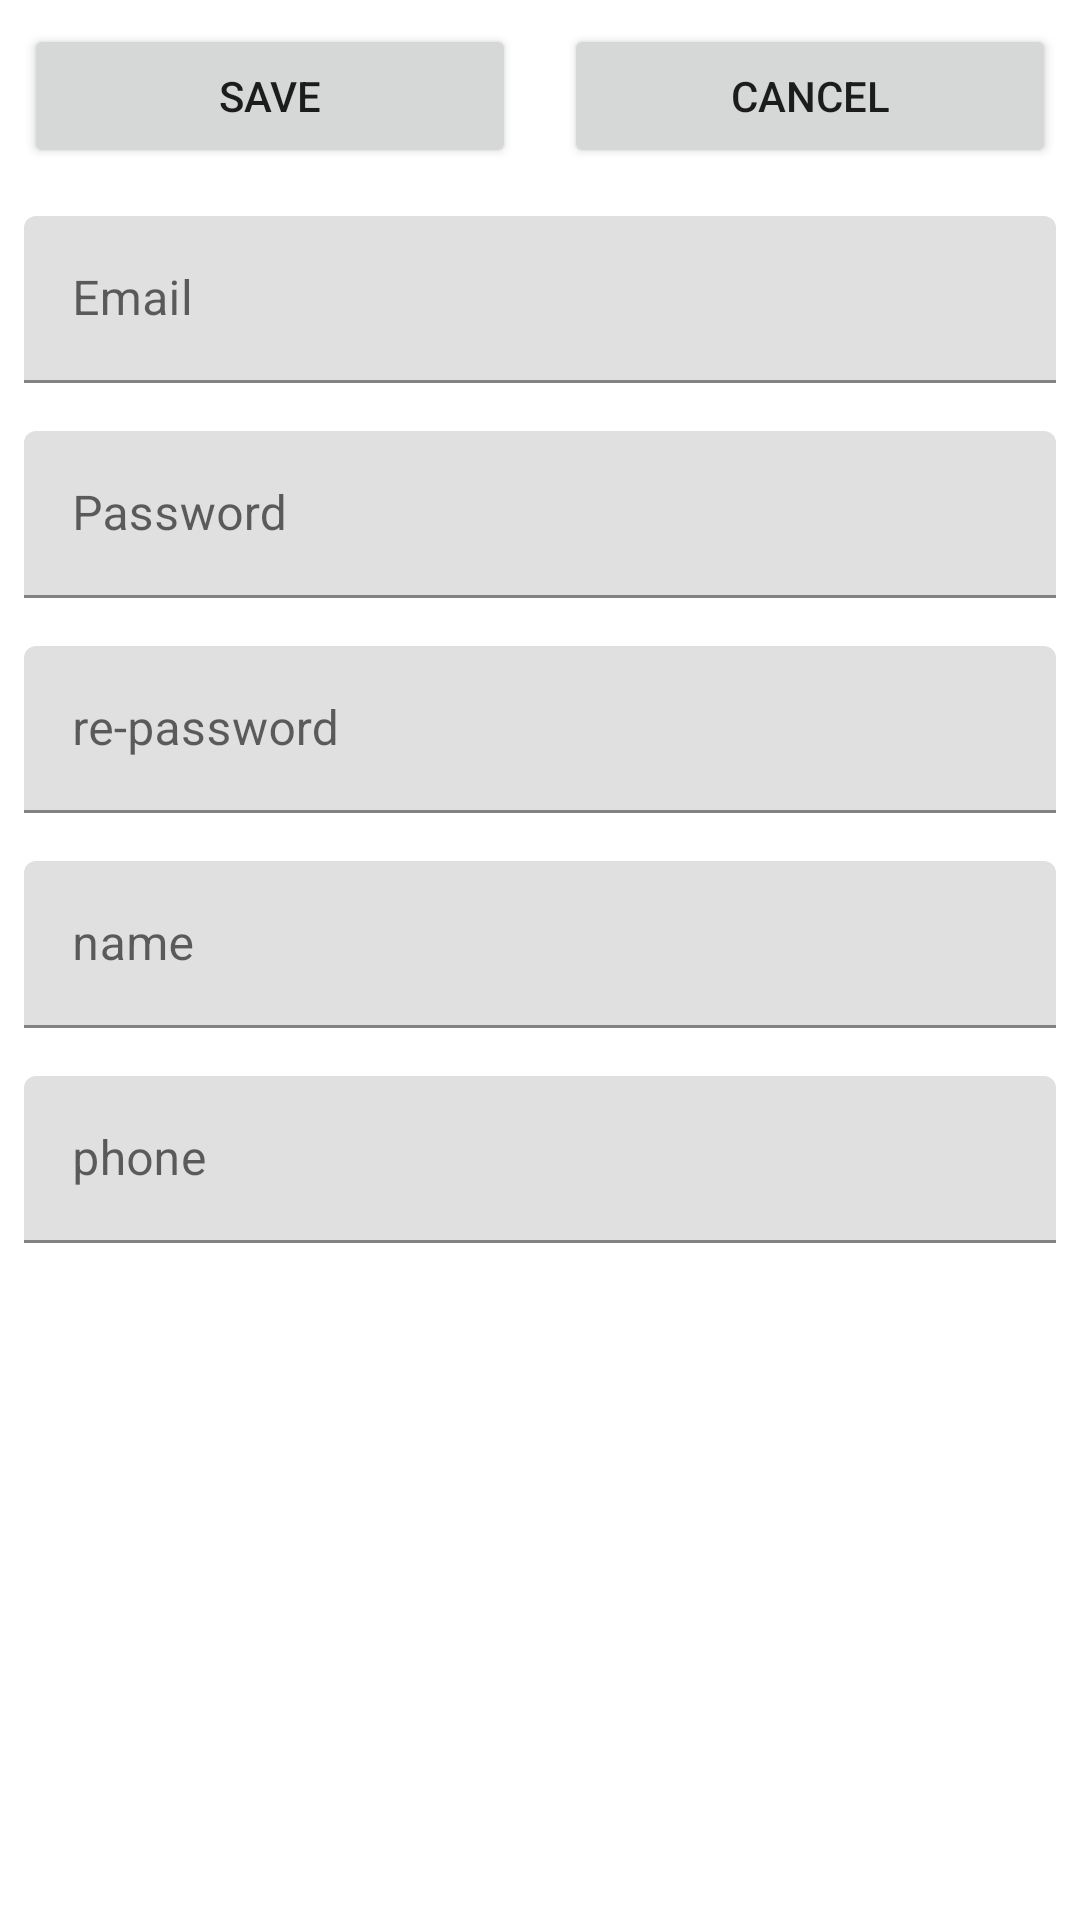

The Android layout XML behind this screen, and the referenced resources:
<!-- AndroidManifest.xml: application theme Theme.Wade2023 -->
<!-- res/layout/activity_sign_up.xml -->
<?xml version="1.0" encoding="utf-8"?>
<RelativeLayout xmlns:android="http://schemas.android.com/apk/res/android"
    xmlns:app="http://schemas.android.com/apk/res-auto"
    xmlns:tools="http://schemas.android.com/tools"
    android:layout_width="match_parent"
    android:layout_height="match_parent"
    tools:context=".SignUpActivity">

    <LinearLayout
        android:layout_width="match_parent"
        android:layout_height="wrap_content"
        android:orientation="vertical">

        <LinearLayout
            android:layout_width="match_parent"
            android:layout_height="wrap_content"
            android:orientation="horizontal">

            <Button
                android:id="@+id/btnSave"
                android:layout_width="match_parent"
                android:layout_height="wrap_content"
                android:layout_margin="8dp"
                android:layout_weight="1"
                android:text="SAVE" />

            <Button
                android:id="@+id/btnCancel"
                android:layout_width="match_parent"
                android:layout_height="wrap_content"
                android:layout_margin="8dp"
                android:layout_weight="1"
                android:text="CANCEL" />
        </LinearLayout>

        <com.google.android.material.textfield.TextInputLayout
            android:layout_width="match_parent"
            android:layout_height="match_parent">

            <com.google.android.material.textfield.TextInputEditText
                android:id="@+id/etEmail"
                android:layout_width="match_parent"
                android:layout_height="wrap_content"
                android:layout_margin="8dp"
                android:hint="Email" />

        </com.google.android.material.textfield.TextInputLayout>

        <com.google.android.material.textfield.TextInputLayout
            android:layout_width="match_parent"
            android:layout_height="match_parent">

            <com.google.android.material.textfield.TextInputEditText
                android:id="@+id/etPassword"
                android:layout_width="match_parent"
                android:layout_height="wrap_content"
                android:layout_margin="8dp"
                android:hint="Password" />

        </com.google.android.material.textfield.TextInputLayout>

        <com.google.android.material.textfield.TextInputLayout
            android:layout_width="match_parent"
            android:layout_height="match_parent">

            <com.google.android.material.textfield.TextInputEditText
                android:id="@+id/etRe-password"
                android:layout_width="match_parent"
                android:layout_height="wrap_content"
                android:layout_margin="8dp"
                android:hint="re-password" />

        </com.google.android.material.textfield.TextInputLayout>

        <com.google.android.material.textfield.TextInputLayout
            android:layout_width="match_parent"
            android:layout_height="match_parent">

            <com.google.android.material.textfield.TextInputEditText
                android:id="@+id/etName"
                android:layout_width="match_parent"
                android:layout_height="wrap_content"
                android:layout_margin="8dp"
                android:hint="name" />

        </com.google.android.material.textfield.TextInputLayout>

        <com.google.android.material.textfield.TextInputLayout
            android:layout_width="match_parent"
            android:layout_height="match_parent">

            <com.google.android.material.textfield.TextInputEditText
                android:id="@+id/etPhone"
                android:layout_width="match_parent"
                android:layout_height="wrap_content"
                android:layout_margin="8dp"
                android:hint="phone" />

        </com.google.android.material.textfield.TextInputLayout>
    </LinearLayout>
</RelativeLayout>
<!-- resources referenced by this layout -->
<resources>
  <style name="Theme.Wade2023" parent="Theme.MaterialComponents.DayNight.DarkActionBar">
          
          <item name="colorPrimary">@color/purple_500</item>
          <item name="colorPrimaryVariant">@color/purple_700</item>
          <item name="colorOnPrimary">@color/white</item>
          
          <item name="colorSecondary">@color/teal_200</item>
          <item name="colorSecondaryVariant">@color/teal_700</item>
          <item name="colorOnSecondary">@color/black</item>
          
          <item name="android:statusBarColor">?attr/colorPrimaryVariant</item>
          
      </style>
  <!-- not gathered from this repository: default colours our renderer supplied (Android Studio template values) -->
  <color name="purple_500">#FF6200EE</color>
  <color name="purple_700">#FF3700B3</color>
  <color name="teal_200">#FF03DAC5</color>
  <color name="teal_700">#FF018786</color>
  <color name="black">#FF000000</color>
  <color name="white">#FFFFFFFF</color>
</resources>
